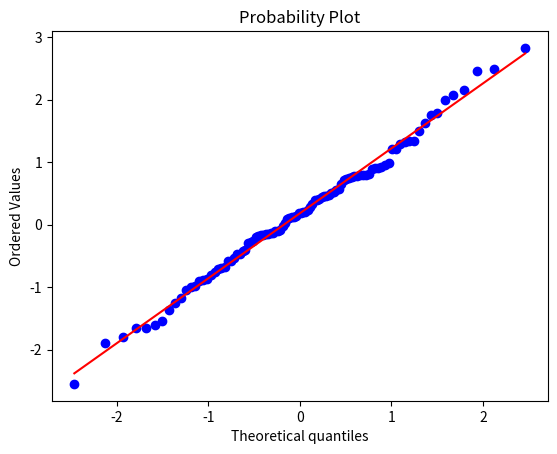

Write the Python code that produced this figure.
from scipy.stats import norm, probplot, shapiro
import matplotlib.pyplot as plt # lib de plot mais famosa do python


def main():
    print(prob_less_3())
    print(prob_more_5())
    print(prob_less_13_more_5())
    test_normal_distribution()
    return


# Considere uma cesta que tenha elemenots
# cujos pesos segue uma distribuição normal com media=10kg e desvio_padrao=5kg
# Qual a prob de se obter um peso menor que 3kg?
# P[X<x]


def prob_less_3():
    return norm.cdf(3, 10, 5)

# Qual a prob de se obter um peso maior que 5kg?
# P[X>x]


def prob_more_5():
    # return 1-norm.cdf(5, 10, 5)
    return norm.sf(5, 10, 5)

# Qual a prob de se obter um peso maior que 5kg e menor que 13kg?
# P[x1<X<x2]


def prob_less_13_more_5():
    return norm.cdf(13, 10, 5)-norm.cdf(5, 10, 5)

# Vamos fazer teste de distribuição normal


def test_normal_distribution():
    data = norm.rvs(size=100) # gera uma distribuição normal com 100 elementos
    probplot(data, plot=plt)
    plt.show()
    print(shapiro(data))


if __name__ == "__main__":
    main()
